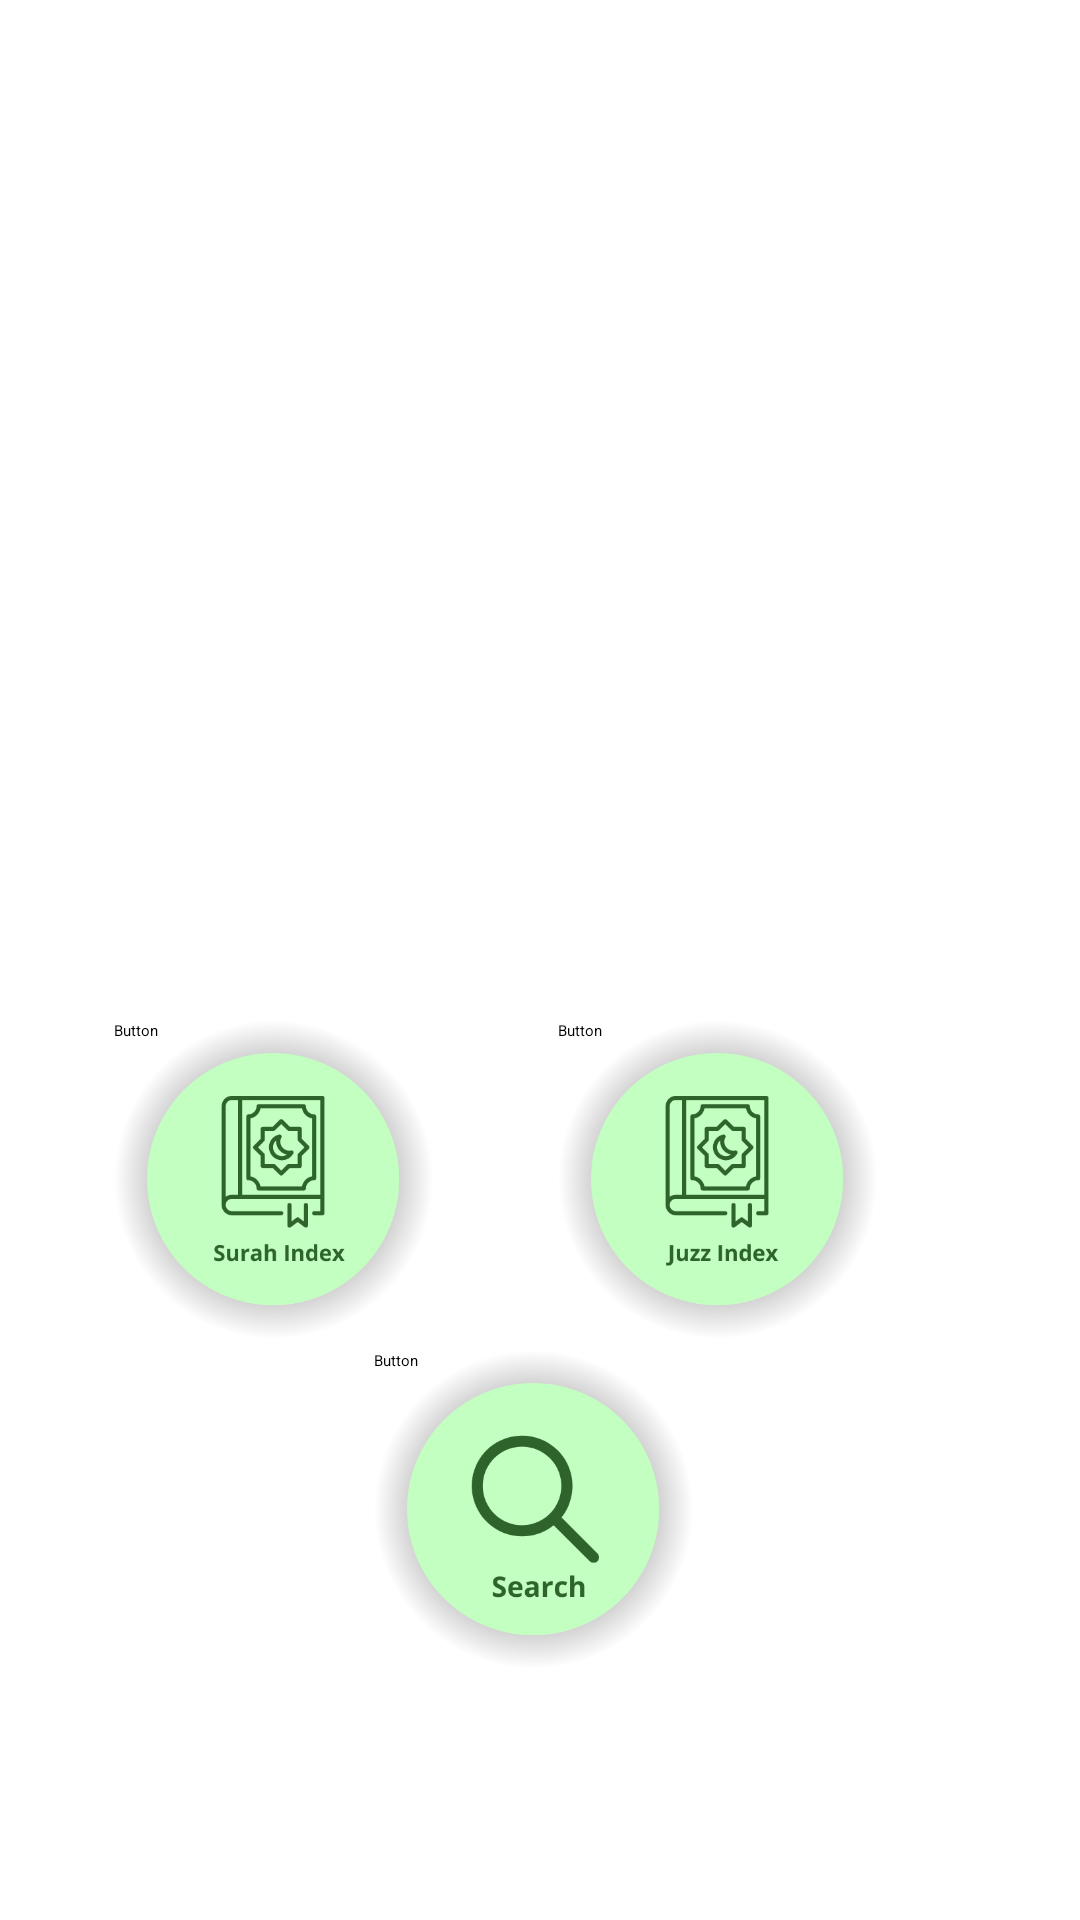

Write the Android layout XML for this screen, with the resource values it uses.
<!-- AndroidManifest.xml: application theme Theme.MC_Quran_App -->
<!-- res/layout/activity_main_page.xml -->
<?xml version="1.0" encoding="utf-8"?>
<androidx.constraintlayout.widget.ConstraintLayout xmlns:android="http://schemas.android.com/apk/res/android"
    xmlns:app="http://schemas.android.com/apk/res-auto"
    xmlns:tools="http://schemas.android.com/tools"
    android:layout_width="match_parent"
    android:layout_height="match_parent"
    tools:context=".MainPage">

    <Button
        android:id="@+id/Surah_list_M"
        android:layout_width="110dp"
        android:layout_height="110dp"
        android:background="@drawable/surah"
        android:foreground="@drawable/surah"
        android:text="Button"
        app:layout_constraintBottom_toTopOf="@+id/Search_M"
        app:layout_constraintEnd_toStartOf="@+id/Parah_list_M"
        app:layout_constraintStart_toStartOf="parent" />

    <Button
        android:id="@+id/Parah_list_M"
        android:layout_width="110dp"
        android:layout_height="110dp"
        android:layout_marginEnd="64dp"
        android:background="@drawable/juzz"
        android:foreground="@drawable/juzz"
        android:text="Button"
        app:layout_constraintBottom_toTopOf="@+id/Search_M"
        app:layout_constraintEnd_toEndOf="parent" />

    <Button
        android:id="@+id/Search_M"
        android:layout_width="110dp"
        android:layout_height="110dp"
        android:layout_marginBottom="80dp"
        android:background="@drawable/search"
        android:foreground="@drawable/search"
        android:text="Button"
        app:layout_constraintBottom_toBottomOf="parent"
        app:layout_constraintEnd_toEndOf="parent"
        app:layout_constraintHorizontal_bias="0.498"
        app:layout_constraintStart_toStartOf="parent" />

    <ImageView
        android:id="@+id/imageView"
        android:layout_width="332dp"
        android:layout_height="341dp"
        android:layout_marginTop="40dp"
        app:layout_constraintEnd_toEndOf="parent"
        app:layout_constraintHorizontal_bias="0.493"
        app:layout_constraintStart_toStartOf="parent"
        app:layout_constraintTop_toTopOf="parent"
        app:srcCompat="@drawable/front" />
</androidx.constraintlayout.widget.ConstraintLayout>
<!-- resources referenced by this layout -->
<resources>
  <!-- drawable front: png bitmap (drawable-v24, 44815 bytes) -->
  <!-- drawable juzz: png bitmap (drawable-v24, 31457 bytes) -->
  <!-- drawable search: png bitmap (drawable-v24, 31895 bytes) -->
  <!-- drawable surah: png bitmap (drawable-v24, 32249 bytes) -->
  <style name="Theme.MC_Quran_App" parent="Theme.MaterialComponents.DayNight.DarkActionBar">
          
          <item name="colorPrimary">@color/purple_200</item>
          <item name="colorPrimaryVariant">@color/purple_700</item>
          <item name="colorOnPrimary">@color/black</item>
          
          <item name="colorSecondary">@color/teal_200</item>
          <item name="colorSecondaryVariant">@color/teal_200</item>
          <item name="colorOnSecondary">@color/black</item>
          
          <item name="android:statusBarColor" tools:targetApi="l">?attr/colorPrimaryVariant</item>
          
      </style>
  <color name="purple_200">#5EFF80</color>
  <color name="purple_700">#008D06</color>
  <color name="black">#FF000000</color>
  <color name="teal_200">#79E100</color>
</resources>
